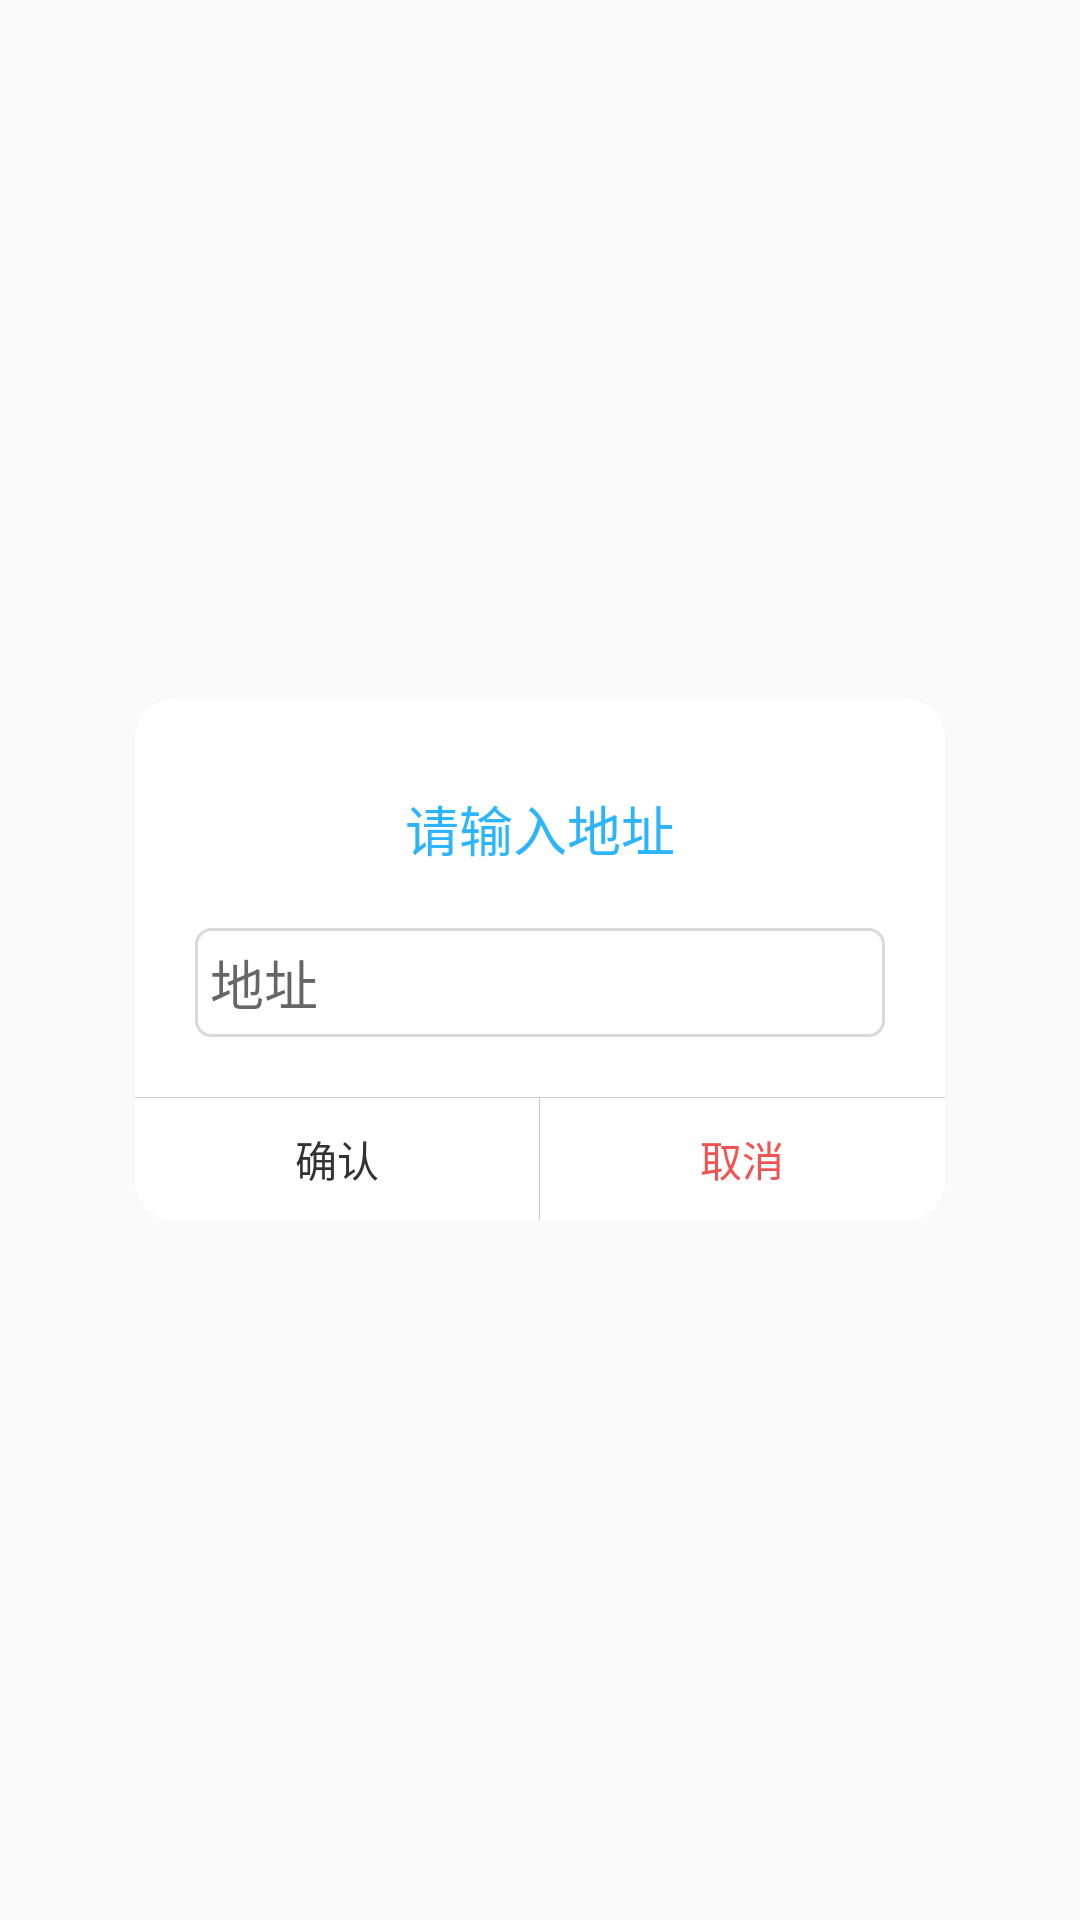

Produce the Android XML layout that renders to this screen, including the resource entries it uses.
<!-- AndroidManifest.xml: application theme AppTheme -->
<!-- res/layout/dialog_location.xml -->
<?xml version="1.0" encoding="utf-8"?>
<LinearLayout xmlns:android="http://schemas.android.com/apk/res/android"
    android:layout_width="match_parent"
    android:layout_height="wrap_content"
    android:gravity="center">
    <LinearLayout
        android:layout_width="wrap_content"
        android:layout_height="wrap_content"
        android:orientation="vertical"
        android:gravity="center_horizontal"
        android:background="@drawable/bg_show_window">
        <TextView
            android:id="@+id/tv_title"
            android:layout_width="wrap_content"
            android:layout_height="wrap_content"
            android:text="请输入地址"
            android:layout_marginTop="30dp"
            android:textSize="@dimen/text_size_18sp"
            android:textColor="@color/blue_color"/>
        <EditText
            android:id="@+id/et_location"
            android:layout_width="230dp"
            android:layout_height="wrap_content"
            android:padding="@dimen/margin_5dp"
            android:hint="地址"
            android:textColor="@color/blue_color"
            android:layout_marginTop="@dimen/margin_20dp"
            android:layout_marginRight="@dimen/margin_20dp"
            android:layout_marginLeft="@dimen/margin_20dp"
            android:layout_marginBottom="@dimen/textSize_20sp"
            android:background="@drawable/et_blue_bg"/>
        <include
            layout="@layout/line_gray_include" />
        <LinearLayout
            android:layout_width="match_parent"
            android:layout_height="match_parent">
            <TextView
                android:id="@+id/tv_sure"
                android:gravity="center"
                android:layout_width="0dp"
                android:layout_height="match_parent"
                android:layout_weight="1"
                android:padding="@dimen/margin_10dp"
                android:textColor="@color/main_color"
                android:text="确认"/>
            <include layout="@layout/line_gray_include"
                android:layout_height="match_parent"
                android:layout_width="1px"/>
            <TextView
                android:id="@+id/tv_cancel"
                android:gravity="center"
                android:layout_width="0dp"
                android:layout_height="match_parent"
                android:layout_weight="1"
                android:textColor="#f45151"
                android:padding="@dimen/margin_10dp"
                android:text="取消"/>
        </LinearLayout>
    </LinearLayout>
</LinearLayout>
<!-- res/layout/line_gray_include.xml (included above) -->
<?xml version="1.0" encoding="utf-8"?>
<LinearLayout xmlns:android="http://schemas.android.com/apk/res/android"
    android:id="@+id/ll_gray_line"
    android:layout_width="match_parent"
    android:layout_height="1px"
    android:background="@color/border_color"
    android:orientation="horizontal">
</LinearLayout>
<!-- resources referenced by this layout -->
<resources>
  <color name="blue_color">#2db4ff</color>
  <color name="border_color">#cccccc</color>
  <color name="main_color">#333</color>
  <dimen name="margin_10dp">10dp</dimen>
  <dimen name="margin_20dp">20dp</dimen>
  <dimen name="margin_5dp">5dp</dimen>
  <dimen name="textSize_20sp">20sp</dimen>
  <dimen name="text_size_18sp">18sp</dimen>
  <!-- drawable bg_show_window (drawable) -->
  <?xml version="1.0" encoding="utf-8"?>
  <shape
      xmlns:android="http://schemas.android.com/apk/res/android">
      
      <solid
          android:color="#ffffff" />
      
      <corners
          android:topLeftRadius="13dip"
          android:topRightRadius="13dip"
          android:bottomLeftRadius="13dip"
          android:bottomRightRadius="13dip" />
  </shape>
  <!-- drawable et_blue_bg (drawable) -->
  <?xml version="1.0" encoding="utf-8"?>
  <shape
  xmlns:android="http://schemas.android.com/apk/res/android">
  
  <solid
      android:color="#ffffff" />
  
  <stroke
      android:width="1dp"
      android:color="#dadada" />
  
      <corners android:radius="5dp" />
      
      
      
      
      
  </shape>
  <style name="AppTheme" parent="Theme.AppCompat.Light.NoActionBar">
          
          <item name="colorPrimary">@color/colorPrimary</item>
          <item name="colorPrimaryDark">@color/colorPrimaryDark</item>
          <item name="colorAccent">@color/colorAccent</item>
      </style>
  <color name="colorPrimary">#3F51B5</color>
  <color name="colorPrimaryDark">#303F9F</color>
  <color name="colorAccent">#FF4081</color>
</resources>
